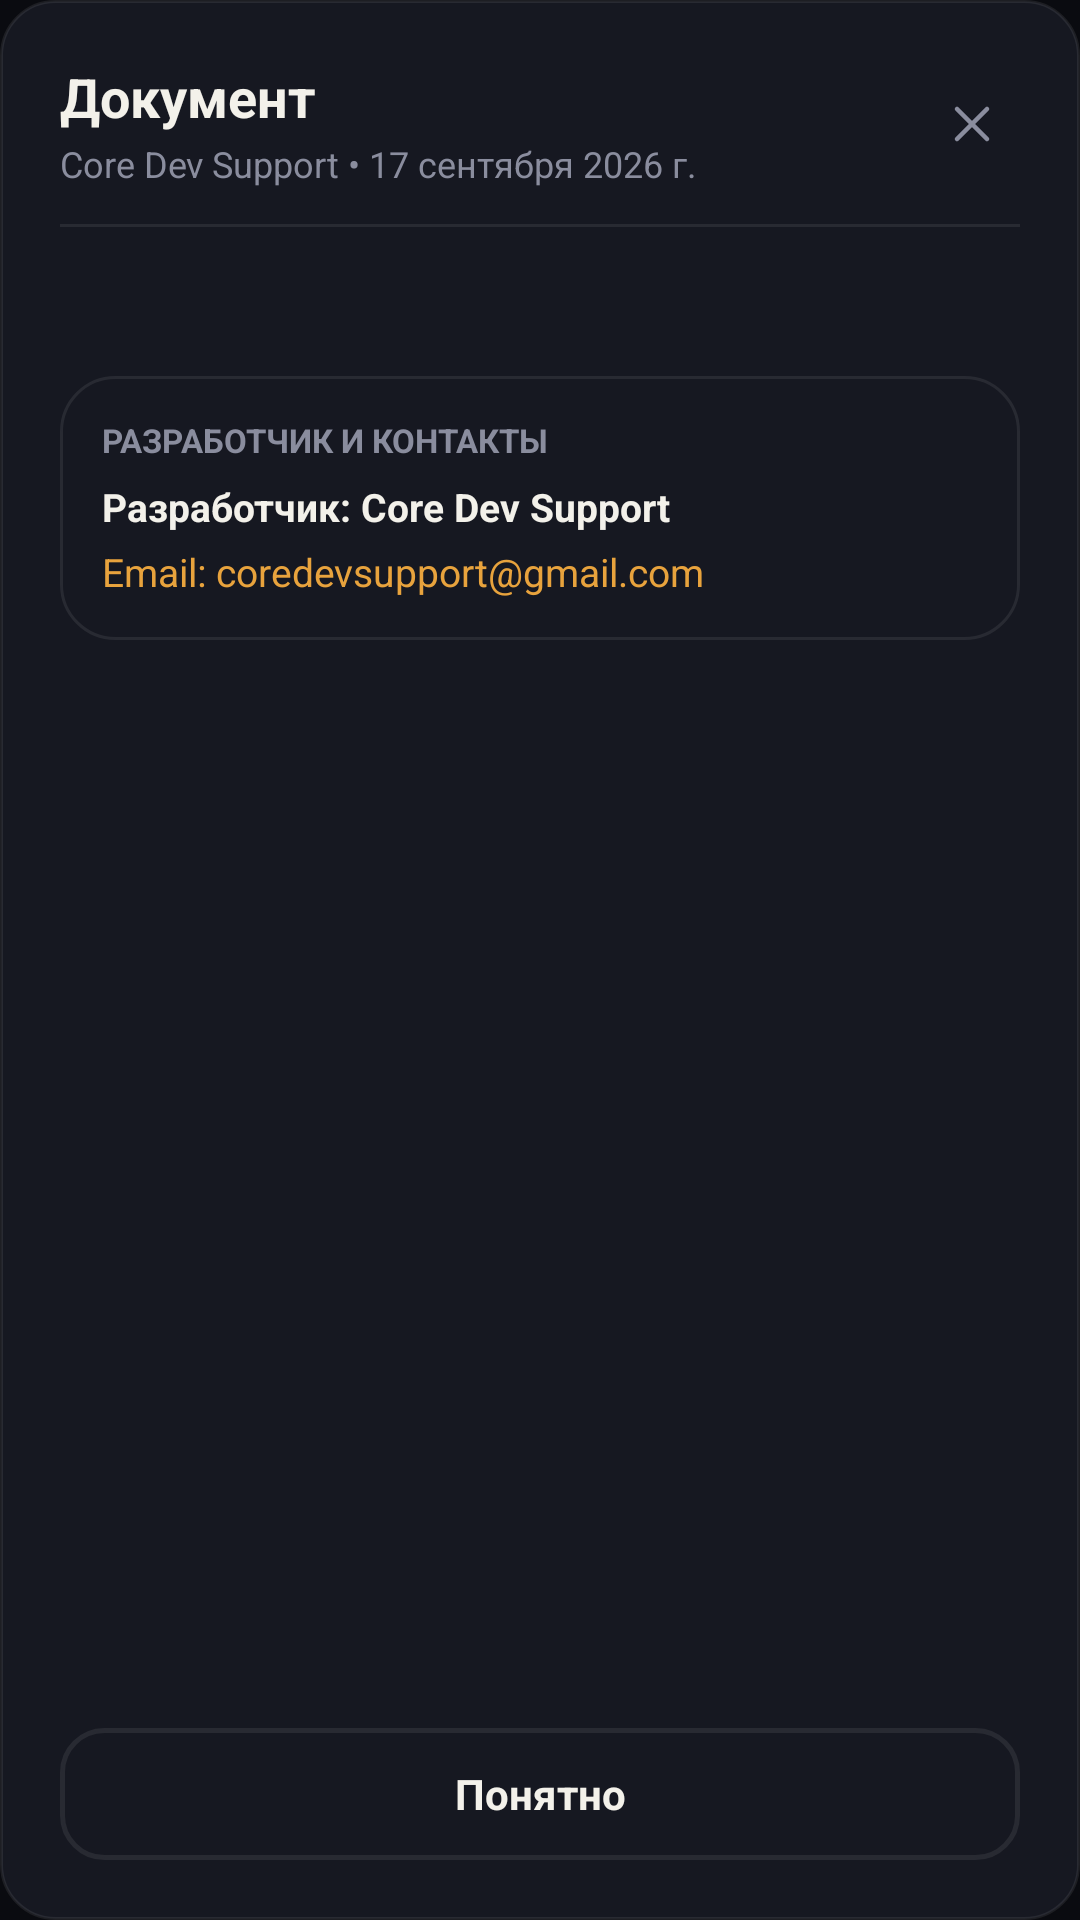

The Android layout XML behind this screen, and the referenced resources:
<!-- AndroidManifest.xml: application theme Theme.Mirage -->
<!-- res/layout/dialog_document_reader.xml -->
<?xml version="1.0" encoding="utf-8"?>
<LinearLayout xmlns:android="http://schemas.android.com/apk/res/android"
    android:id="@+id/dialogReaderRoot"
    android:layout_width="match_parent"
    android:layout_height="match_parent"
    android:orientation="vertical"
    android:padding="20dp"
    android:background="?attr/mirageCardBg">

    
    <LinearLayout
        android:layout_width="match_parent"
        android:layout_height="wrap_content"
        android:orientation="horizontal"
        android:gravity="center_vertical"
        android:paddingBottom="12dp">

        <LinearLayout
            android:layout_width="0dp"
            android:layout_height="wrap_content"
            android:layout_weight="1"
            android:orientation="vertical">

            <TextView
                android:id="@+id/tvReaderTitle"
                android:layout_width="match_parent"
                android:layout_height="wrap_content"
                android:text="@string/doc_title"
                android:textColor="@color/ink"
                android:textSize="18sp"
                android:textStyle="bold" />

            <TextView
                android:id="@+id/tvReaderMeta"
                android:layout_width="match_parent"
                android:layout_height="wrap_content"
                android:layout_marginTop="2dp"
                android:text="@string/doc_author_line"
                android:textColor="@color/ink_muted"
                android:textSize="12sp" />
        </LinearLayout>

        <ImageView
            android:id="@+id/ivReaderClose"
            android:layout_width="32dp"
            android:layout_height="32dp"
            android:padding="6dp"
            android:src="@drawable/ic_close"
            android:tint="@color/ink_muted"
            android:contentDescription="@string/update_dialog_close" />
    </LinearLayout>

    
    <View
        android:id="@+id/vReaderDivider"
        android:layout_width="match_parent"
        android:layout_height="1dp"
        android:background="@color/card_stroke"
        android:layout_marginBottom="12dp" />

    
    <ScrollView
        android:overScrollMode="never"
        android:id="@+id/svReaderContent"
        android:layout_width="match_parent"
        android:layout_height="0dp"
        android:layout_weight="1"
        android:fadingEdgeLength="20dp"
        android:requiresFadingEdge="vertical"
        android:scrollbars="vertical">

        <LinearLayout
            android:layout_width="match_parent"
            android:layout_height="wrap_content"
            android:orientation="vertical"
            android:paddingBottom="16dp">

            <TextView
                android:id="@+id/tvReaderContent"
                android:layout_width="match_parent"
                android:layout_height="wrap_content"
                android:lineSpacingExtra="5dp"
                android:textColor="@color/ink"
                android:textSize="13sp"
                android:textIsSelectable="true" />

            
            <LinearLayout
                android:id="@+id/cardReaderAuthor"
                android:layout_width="match_parent"
                android:layout_height="wrap_content"
                android:layout_marginTop="20dp"
                android:background="?attr/mirageCardBg"
                android:orientation="vertical"
                android:padding="14dp">

                <TextView
                    android:id="@+id/tvReaderAuthorLabel"
                    android:layout_width="match_parent"
                    android:layout_height="wrap_content"
                    android:text="@string/doc_developer_contacts"
                    android:textColor="@color/ink_muted"
                    android:textSize="11sp"
                    android:textStyle="bold" />

                <TextView
                    android:id="@+id/tvReaderAuthorName"
                    android:layout_width="match_parent"
                    android:layout_height="wrap_content"
                    android:layout_marginTop="6dp"
                    android:text="@string/doc_developer"
                    android:textColor="@color/ink"
                    android:textSize="13sp"
                    android:textStyle="bold" />

                <TextView
                    android:id="@+id/tvReaderAuthorEmail"
                    android:layout_width="match_parent"
                    android:layout_height="wrap_content"
                    android:layout_marginTop="4dp"
                    android:text="Email: coredevsupport@gmail.com"
                    android:textColor="@color/amber"
                    android:textSize="13sp" />

                <TextView
                    android:id="@+id/tvReaderWebLink"
                    android:layout_width="match_parent"
                    android:layout_height="wrap_content"
                    android:layout_marginTop="8dp"
                    android:text="@string/doc_open_original"
                    android:textColor="@color/amber"
                    android:textSize="12.5sp"
                    android:textStyle="bold"
                    android:visibility="gone" />
            </LinearLayout>
        </LinearLayout>
    </ScrollView>

    
    <TextView
        android:id="@+id/btnReaderDone"
        android:layout_width="match_parent"
        android:layout_height="44dp"
        android:layout_marginTop="12dp"
        android:background="?attr/mirageChipBg"
        android:gravity="center"
        android:text="@string/action_got_it"
        android:textColor="@color/ink"
        android:textSize="14sp"
        android:textStyle="bold" />

</LinearLayout>
<!-- resources referenced by this layout -->
<resources>
  <color name="amber">#E8A33D</color>
  <color name="card_stroke">#14FFFFFF</color>
  <color name="ink">#F3F1EA</color>
  <color name="ink_muted">#8A8D9E</color>
  <!-- drawable ic_close (drawable) -->
  <vector xmlns:android="http://schemas.android.com/apk/res/android"
      android:width="20dp"
      android:height="20dp"
      android:viewportWidth="24"
      android:viewportHeight="24">
      <path
          android:strokeColor="@color/ink"
          android:strokeWidth="1.8"
          android:strokeLineCap="round"
          android:strokeLineJoin="round"
          android:pathData="M18,6L6,18M6,6l12,12" />
  </vector>
  <string name="action_got_it">Понятно</string>
  <string name="doc_author_line">Core Dev Support • 17 сентября 2026 г.</string>
  <string name="doc_developer">Разработчик: Core Dev Support</string>
  <string name="doc_developer_contacts">РАЗРАБОТЧИК И КОНТАКТЫ</string>
  <string name="doc_open_original">Открыть оригинал документа в Google Docs ↗</string>
  <string name="doc_title">Документ</string>
  <string name="update_dialog_close">Закрыть</string>
  <color name="bg">#0A0B10</color>
  <color name="amber_deep">#C9722A</color>
  <color name="card">#161821</color>
  <!-- drawable bg_card (drawable) -->
  <?xml version="1.0" encoding="utf-8"?>
  <shape xmlns:android="http://schemas.android.com/apk/res/android"
      android:shape="rectangle">
      <corners android:radius="18dp" />
      <solid android:color="@color/card" />
      <stroke
          android:width="1dp"
          android:color="@color/card_stroke" />
  </shape>
  <!-- drawable bg_pill (drawable) -->
  <?xml version="1.0" encoding="utf-8"?>
  <shape xmlns:android="http://schemas.android.com/apk/res/android"
      android:shape="rectangle">
      <corners android:radius="30dp" />
      <solid android:color="@color/card" />
      <stroke
          android:width="1dp"
          android:color="@color/card_stroke" />
  </shape>
  <!-- drawable bg_chip (drawable) -->
  <?xml version="1.0" encoding="utf-8"?>
  <shape xmlns:android="http://schemas.android.com/apk/res/android"
      android:shape="rectangle">
      <corners android:radius="14dp" />
      <solid android:color="@color/card" />
      <stroke
          android:width="1.5dp"
          android:color="@color/card_stroke" />
  </shape>
  <!-- drawable bg_icon_btn (drawable) -->
  <?xml version="1.0" encoding="utf-8"?>
  <shape xmlns:android="http://schemas.android.com/apk/res/android"
      android:shape="rectangle">
      <corners android:radius="12dp" />
      <solid android:color="@color/card" />
      <stroke
          android:width="1dp"
          android:color="@color/card_stroke" />
  </shape>
  <!-- drawable bg_connect_btn (drawable) -->
  <?xml version="1.0" encoding="utf-8"?>
  <shape xmlns:android="http://schemas.android.com/apk/res/android"
      android:shape="oval">
      <gradient
          android:type="radial"
          android:gradientRadius="100dp"
          android:centerX="0.38"
          android:centerY="0.32"
          android:startColor="@color/amber_light"
          android:centerColor="@color/amber"
          android:endColor="@color/amber_deep" />
  </shape>
  <color name="amber_light">#F3B65C</color>
</resources>
